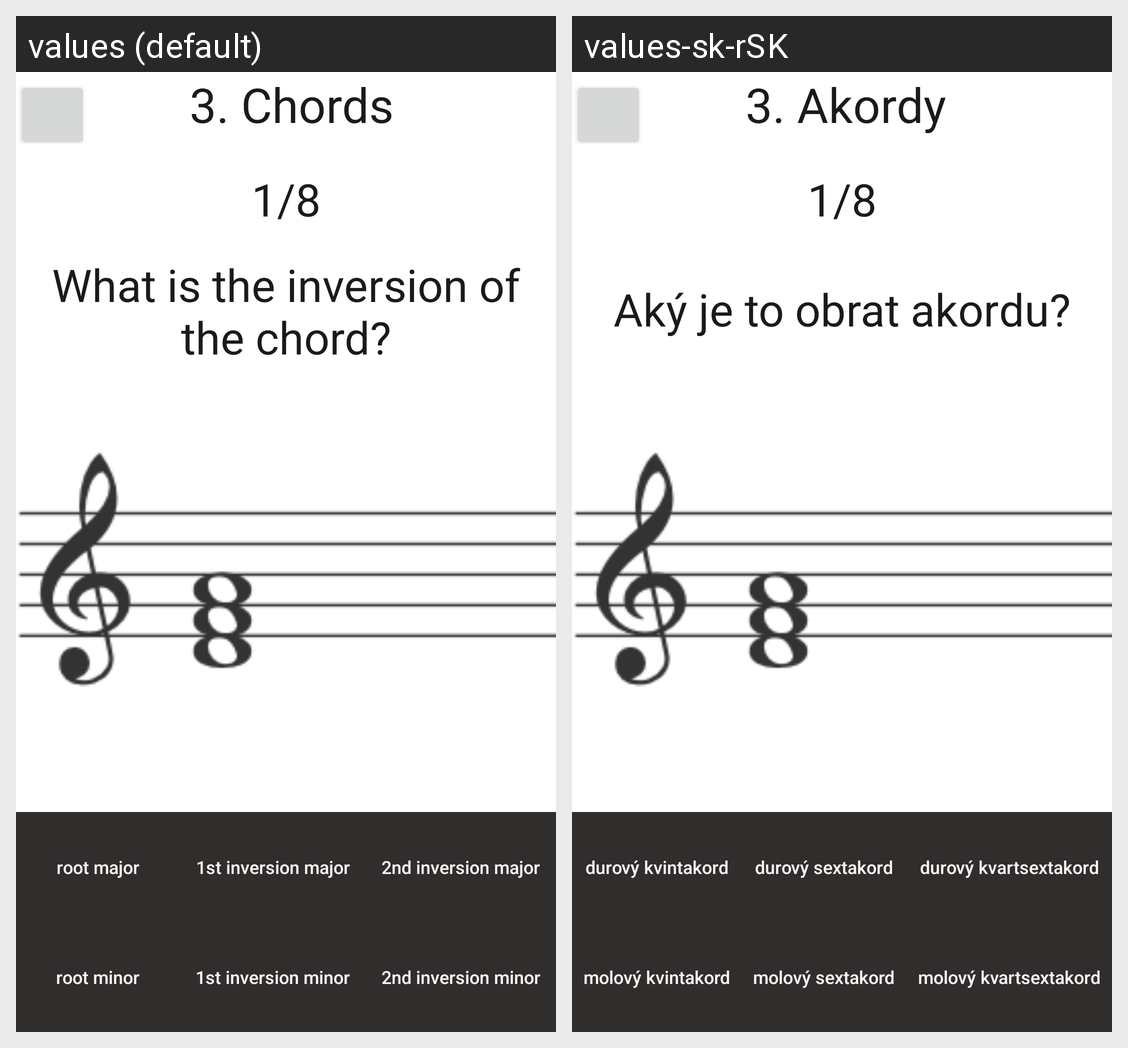

Translations of the strings shown on this Android screen, per locale in the grid:
Android screen res/layout/akordy.xml rendered under 2 locales, left to right: values (default), values-sk-rSK. Device: Nexus 5 (rendered at 1080×1920; each locale shown at half size, 540×960, under a caption strip naming it); theme Theme.HelloWorld.
Strings drawn on this screen, with the default value and each locale's value (text and hints the layout hard-codes, and strings that could not be matched under every locale, appear in the picture but are not listed):

akordy
  values: 3. Chords
  values-sk-rSK: 3. Akordy

task_akd
  values: What is the inversion of the chord?
  values-sk-rSK: Aký je to obrat akordu?

dur_kvint
  values: root major
  values-sk-rSK: durový kvintakord

dur_sext
  values: 1st inversion major
  values-sk-rSK: durový sextakord

dur_kvart
  values: 2nd inversion major
  values-sk-rSK: durový kvartsextakord

mol_kvint
  values: root minor
  values-sk-rSK: molový kvintakord

mol_sext
  values: 1st inversion minor
  values-sk-rSK: molový sextakord

mol_kvart
  values: 2nd inversion minor
  values-sk-rSK: molový kvartsextakord
